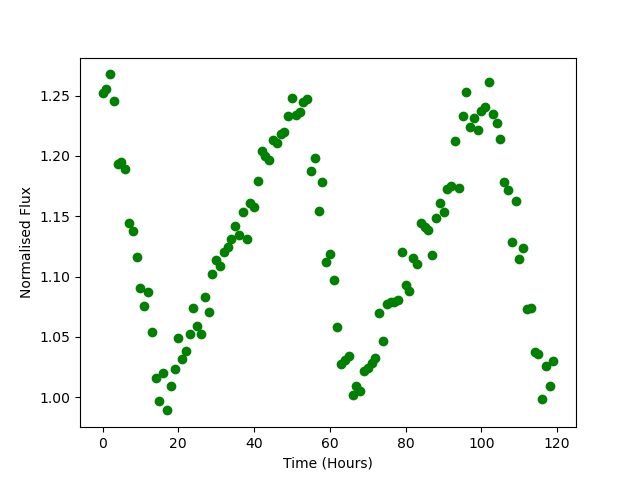

The file beside this chart, header and first rows:
Time, Flux
0.0, 1.252
1.0, 1.256
2.0, 1.268
3.0, 1.246
4.0, 1.193
5.0, 1.195
6.0, 1.189
7.0, 1.145
8.0, 1.138
9.0, 1.116
10.0, 1.09
11.0, 1.076
12.0, 1.087
13.0, 1.054
14.0, 1.016
15.0, 0.9973
16.0, 1.02
17.0, 0.9891
18.0, 1.009
19.0, 1.023
20.0, 1.049
21.0, 1.032
22.0, 1.038
23.0, 1.053
24.0, 1.074
25.0, 1.059
26.0, 1.052
27.0, 1.083
28.0, 1.07
29.0, 1.102
30.0, 1.114
31.0, 1.109
32.0, 1.121
33.0, 1.124
34.0, 1.131
35.0, 1.142
36.0, 1.135
37.0, 1.153
38.0, 1.131
39.0, 1.161
40.0, 1.158
41.0, 1.179
42.0, 1.205
43.0, 1.2
44.0, 1.197
45.0, 1.213
46.0, 1.21
47.0, 1.218
48.0, 1.22
49.0, 1.233
50.0, 1.248
51.0, 1.234
52.0, 1.236
53.0, 1.245
54.0, 1.247
55.0, 1.188
56.0, 1.199
57.0, 1.154
58.0, 1.178
59.0, 1.112
... 60 more rows
